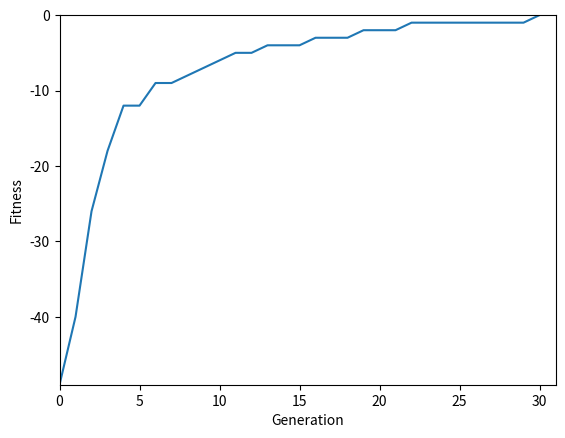

The script that saved this image:
import random
import matplotlib.pyplot as plt # Optional

def select(population, tournament_size):
  # Choose an individual in population through winner of a tournament
  assert tournament_size <= len(population)
  tournament_winner_index = min(random.sample(range(len(population)), tournament_size))
  parent = population[tournament_winner_index]
  return parent.copy()


def create_child(population, genes, tournament_size, mutation_rate):
  # Breed two parents, returning (possibly mutated) offspring
  parent1 = select(population, tournament_size)
  parent2 = select(population, tournament_size)
  child = crossover(parent1, parent2)
  child = mutate(child, mutation_rate, genes)
  return child


def crossover(parent1,parent2):
  # Returns results of single point crossover of the parents
  crossover_point = random.choice(range(len(parent1)))
  child = parent1.copy()
  child[crossover_point:] = parent2[crossover_point:]
  return child


def mutate(child, mutation_rate, genes):
  # Choose to replace a gene with a random different one
  for gene in range(len(child)):
    if random.random() < mutation_rate:
      child[gene] = random.choice(genes)
  return child


def population_fitnesses(population, fitness_func):
  # Takes list of individuals and returns population (sorted by fitness) and fitness lists
  fitnesses = [fitness_func(i) for i in population]
  fitnesses, population = zip(*sorted(zip(fitnesses, population), reverse=True))
  return list(population), list(fitnesses)


def optimise(iterations, genes, genome_length, fitness_func
             , population_size, elites_size, tournament_size, mutation_rate, max_fitness=None):
  # Initialisation and order by fitnesses
  population = [random.choices(genes, k=genome_length) for _ in range(population_size)]
  population, fitnesses = population_fitnesses(population, fitness_func)

  best_fitnesses = []

  # Iterate through generations of populations
  for generation in range(iterations):
    new_population = [p.copy() for p in population]

    # Keep the best elites, replace rest of population with new children
    for p in range(elites_size, population_size):
      new_population[p] = create_child(population, genes, tournament_size, mutation_rate)

    # Compute fitnesses and sort population by them
    population, fitnesses = population_fitnesses(new_population, fitness_func)
    print(f"Gen: {generation+1}, Best: {population[0]} with Fitness: {fitnesses[0]}")
    best_fitnesses.append(fitnesses[0])

    # Check if we've passed the max fitness stopping condition
    if max_fitness is not None and fitnesses[0] >= max_fitness:
      break

  return population[0], fitnesses[0], best_fitnesses


if __name__ == "__main__":
  # Example of using function to solve a password
  iterations = 1000
  population_size = 200
  elites_size = 5
  tournament_size = 10
  mutation_rate = 0.1

  genes = "abcdefghijklmnopqrstuvwxyz123456789"
  genome_length = len("password123")
  fitness_func = lambda x: sum([-abs(ord("password123"[i]) - ord(''.join(x)[i])) for i in range(len(x))])

  best, best_fitness, best_fitnesses = optimise(iterations, genes, genome_length, fitness_func
                                , population_size, elites_size, tournament_size, mutation_rate, 0)
  print(f"Best: {best} with Fitness: {best_fitness}")

  # Optional: Graph of fitness improvement over time
  fig,ax = plt.subplots()
  ax.plot(best_fitnesses)
  ax.set_ylabel('Fitness')
  ax.set_xlabel('Generation')
  ax.set_xlim(0, len(best_fitnesses))
  ax.set_ylim(best_fitnesses[0], 0)
  plt.show()

